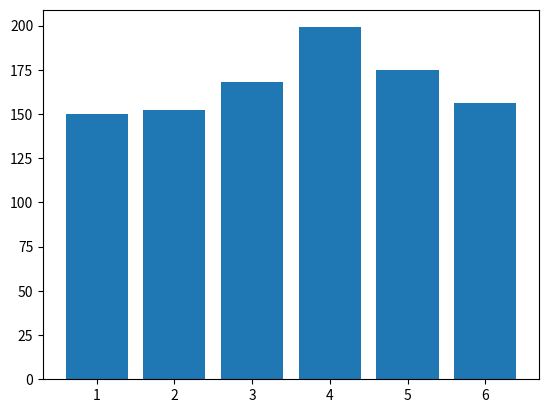
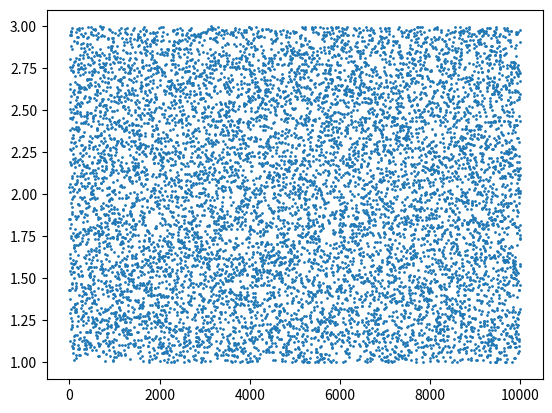
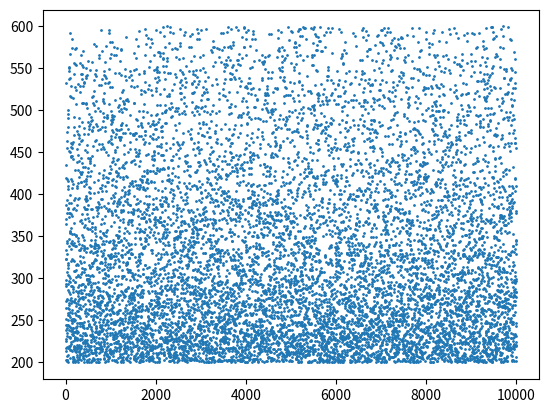

These charts were generated, in order, by the following Python code:
import random
import matplotlib.pyplot as plt

dice_d = {}
for i in range(1000):
    dice = random.randrange(1, 7, 1)
    if dice in dice_d:
        dice_d[dice] += 1
    else:
        dice_d[dice] = 1

dice_ld = []
dice_ls = []
for k, v in dice_d.items():
    dice_ld.append(int(k))
    dice_ls.append(int(v))
print(dice_d)
print(dice_ls, dice_ld)

plt.bar(dice_ld, dice_ls)
plt.show()

import random

count = 0
for i in range(1000):
    dice_dict = {}
    for i in range(8):
        dice = random.randrange(1, 7, 1)
        if dice in dice_dict:
            dice_dict[dice] += 1
        else:
            dice_dict[dice] = 1
    if 3 in dice_dict and dice_dict[3] >= 3:
        count += 1
print(count)

import random
import matplotlib.pyplot as plt

def fill_pool(size):
    flow_rate = []
    fill_time = []
    Npoints = 10000
    for i in range(Npoints):
        r = 1+2*(random.random())
        flow_rate.append(r)
        fill_time.append(size/r)

    print('avg flow rate', sum(flow_rate)/len(flow_rate))
    print('avg fill_time', sum(fill_time)/len(fill_time))
    plt.figure()
    plt.scatter(range(Npoints), flow_rate, s=1)
    plt.figure()
    plt.scatter(range(Npoints), fill_time, s=1)
    plt.show()

fill_pool(600)
